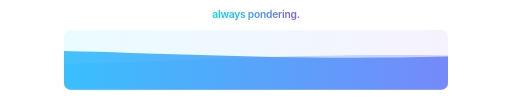
t = 0.00 s
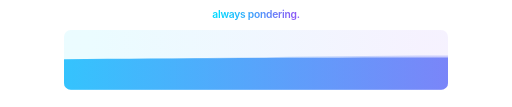
t = 1.65 s
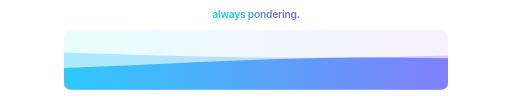
t = 3.30 s
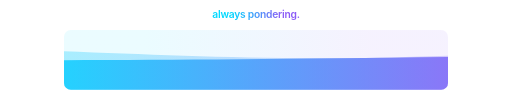
t = 4.95 s
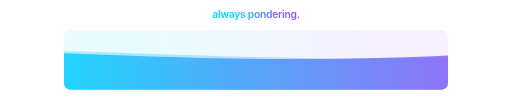
t = 6.60 s
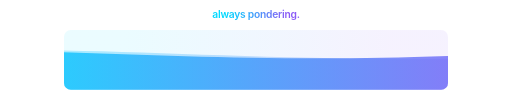
t = 8.30 s

The animated SVG that drew these frames (rendered in a browser with its animation timeline set to each time). Animation: 4 SMIL elements (animate=4); frames cover the first 8.30 s, repeats indefinitely.

<svg width="1200" height="250" viewBox="0 0 1200 250" xmlns="http://www.w3.org/2000/svg">
  <defs>
    <linearGradient id="waveGrad" x1="0%" y1="0%" x2="100%" y2="0%">
      <stop offset="0%" stop-color="#00d9ff"/>
      <stop offset="100%" stop-color="#8b5cf6"/>
      <animate attributeName="x1" dur="12s" values="0%;25%;0%" repeatCount="indefinite"/>
      <animate attributeName="x2" dur="12s" values="100%;75%;100%" repeatCount="indefinite"/>
    </linearGradient>
    <clipPath id="band"><rect x="150" y="70" width="900" height="140" rx="16"/></clipPath>
  </defs>

  <!-- sign-off -->
  <text x="600" y="42" text-anchor="middle" fill="url(#waveGrad)"
    font-family="-apple-system, BlinkMacSystemFont, 'Segoe UI', Helvetica, Arial, sans-serif"
    font-size="24" font-weight="600" letter-spacing="-0.5">always pondering.</text>

  <g clip-path="url(#band)">
    <rect x="150" y="70" width="900" height="140" fill="url(#waveGrad)" opacity="0.08"/>

    <!-- depth layer: softer, slower, phase-shifted -->
    <path fill="url(#waveGrad)" fill-opacity="0.3">
      <animate attributeName="d" dur="13s" repeatCount="indefinite"
        calcMode="spline" keySplines="0.42 0 0.58 1;0.42 0 0.58 1;0.42 0 0.58 1"
        keyTimes="0;0.33;0.66;1"
        values="
          M-360,140 C340,180 620,90 1560,150 L1560,250 L-360,250 Z;
          M-360,115 C200,95 610,185 1560,95 L1560,250 L-360,250 Z;
          M-360,135 C220,80 620,175 1560,120 L1560,250 L-360,250 Z;
          M-360,140 C340,180 620,90 1560,150 L1560,250 L-360,250 Z"/>
    </path>

    <!-- main wave -->
    <path fill="url(#waveGrad)" fill-opacity="0.85">
      <animate attributeName="d" dur="10s" repeatCount="indefinite"
        calcMode="spline" keySplines="0.42 0 0.58 1;0.42 0 0.58 1;0.42 0 0.58 1"
        keyTimes="0;0.33;0.66;1"
        values="
          M-360,130 C220,85 620,180 1560,105 L1560,250 L-360,250 Z;
          M-360,155 C340,190 620,85 1560,165 L1560,250 L-360,250 Z;
          M-360,120 C200,100 610,190 1560,90 L1560,250 L-360,250 Z;
          M-360,130 C220,85 620,180 1560,105 L1560,250 L-360,250 Z"/>
    </path>
  </g>
</svg>
